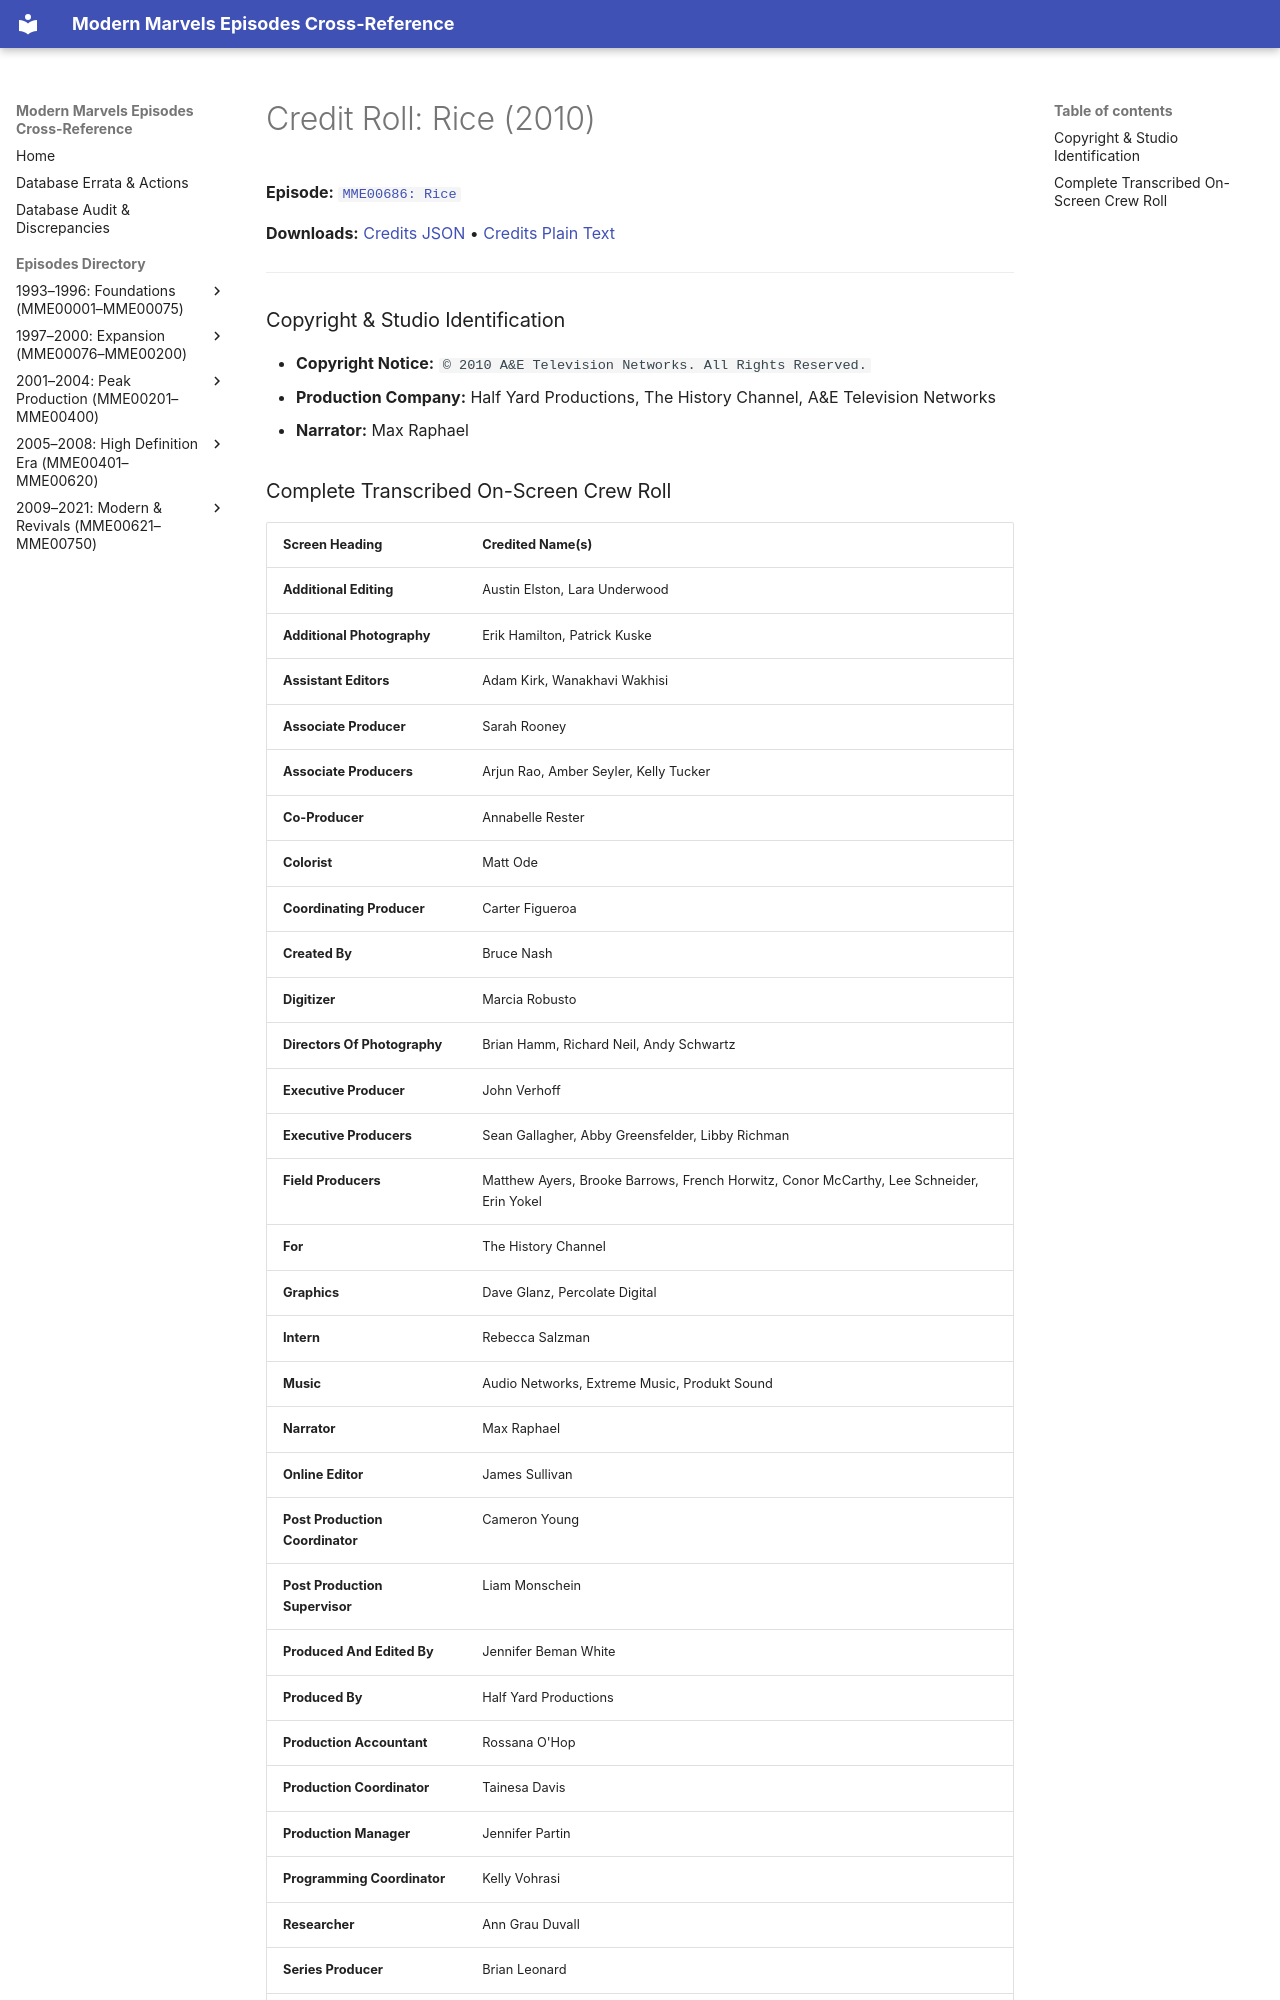

repository: ModernMarvelsFan/ModernMarvels · page: credits/MME00686-credits/index.html · generator: mkdocs

# Credit Roll: Rice (2010)
**Episode:** [`MME00686: Rice`](../episodes/MME00686.md)

**Downloads:** [Credits JSON](json/MME00686-credits.json) • [Credits Plain Text](txt/MME00686-credits.txt)

---

### Copyright & Studio Identification
* **Copyright Notice:** `© 2010 A&E Television Networks. All Rights Reserved.`
* **Production Company:** Half Yard Productions, The History Channel, A&E Television Networks
* **Narrator:** Max Raphael
